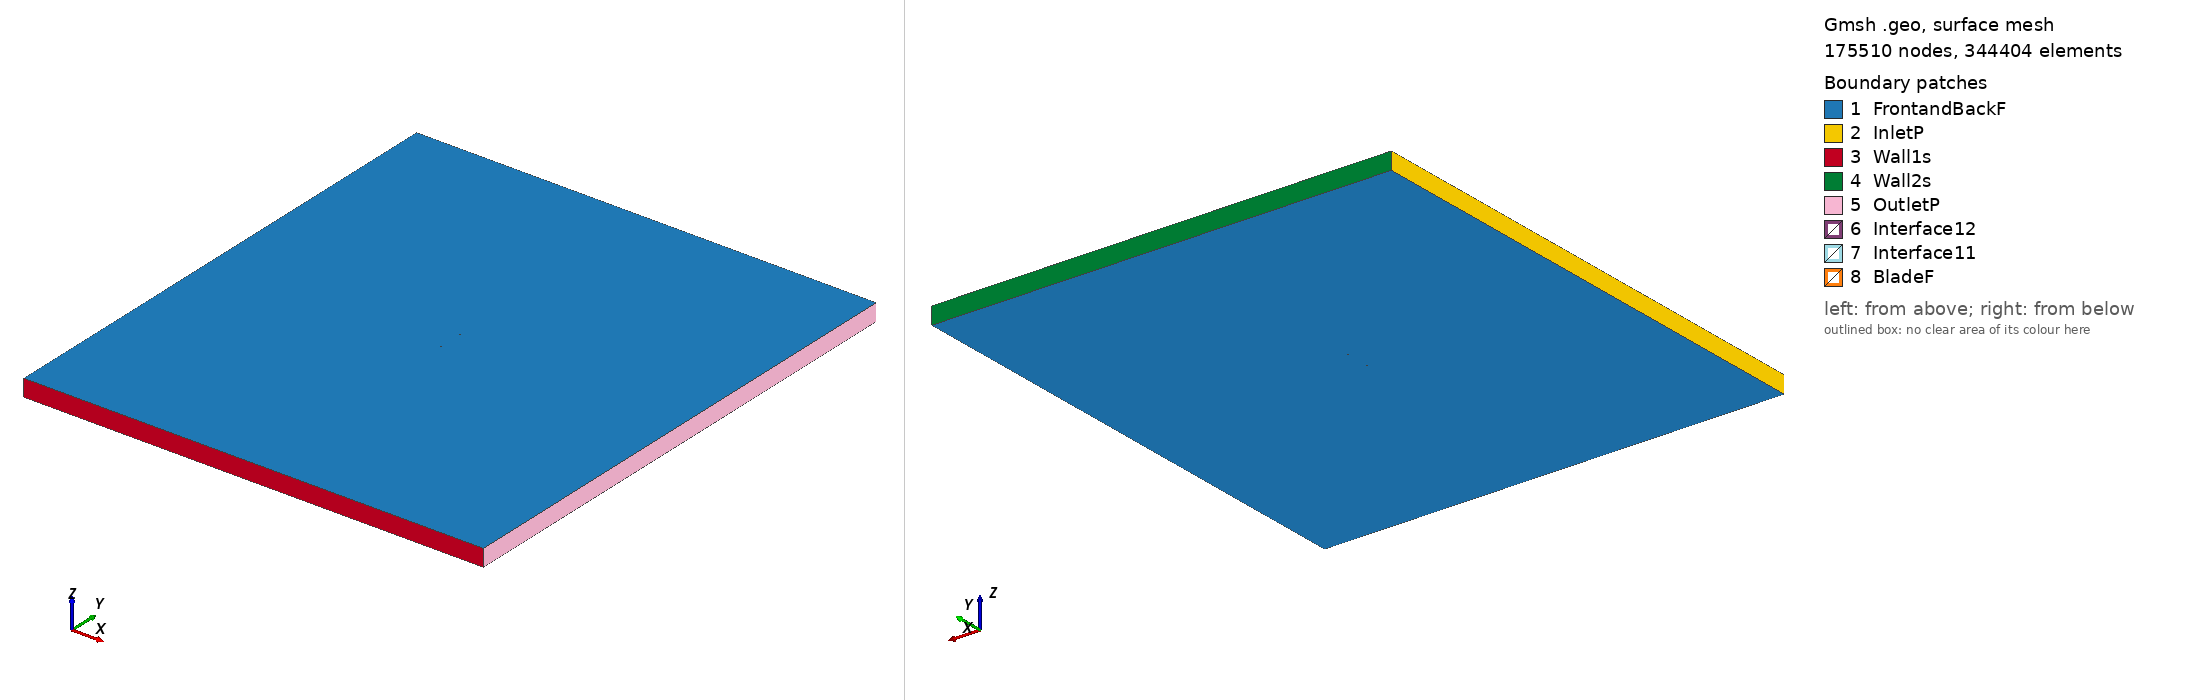

Gmsh geometry script, surface-meshed: 175510 nodes, 344404 surface elements. Boundary patches (legend numbers): 1 FrontandBackF, 2 InletP, 3 Wall1s, 4 Wall2s, 5 OutletP, 6 Interface12, 7 Interface11, 8 BladeF. Left view from above one corner, right view from below the opposite corner. Legend entries are the model's physical surfaces. The drawing asked Gmsh for element sizes between 1% and 20% of the model's largest extent; the script's own settings can give other sizes.

=== goe681_tsr2_4.3801_aoa_2.52.geo (drawn) ===
SetFactory("OpenCASCADE");

Point(1) = {0.074983, 0.727288, 0, 1.0};
Point(2) = {0.071340, 0.728461, 0, 1.0};
Point(3) = {0.063601, 0.730934, 0, 1.0};
Point(4) = {0.048127, 0.735573, 0, 1.0};
Point(5) = {0.032657, 0.739981, 0, 1.0};
Point(6) = {0.017198, 0.743851, 0, 1.0};
Point(7) = {0.001752, 0.746952, 0, 1.0};
Point(8) = {-0.013676, 0.749053, 0, 1.0};
Point(9) = {-0.029082, 0.750000, 0, 1.0};
Point(10) = {-0.044464, 0.749638, 0, 1.0};
Point(11) = {-0.052137, 0.748498, 0, 1.0};
Point(12) = {-0.059788, 0.746125, 0, 1.0};
Point(13) = {-0.063602, 0.744362, 0, 1.0};
Point(14) = {-0.067408, 0.742138, 0, 1.0};
Point(15) = {-0.071199, 0.739066, 0, 1.0};
Point(16) = {-0.073087, 0.737185, 0, 1.0};
Point(17) = {-0.074927, 0.732612, 0, 1.0};
Point(18) = {-0.072931, 0.728648, 0, 1.0};
Point(19) = {-0.070988, 0.727605, 0, 1.0};
Point(20) = {-0.067114, 0.726216, 0, 1.0};
Point(21) = {-0.063252, 0.725364, 0, 1.0};
Point(22) = {-0.059394, 0.724742, 0, 1.0};
Point(23) = {-0.051686, 0.724039, 0, 1.0};
Point(24) = {-0.043990, 0.723948, 0, 1.0};
Point(25) = {-0.028604, 0.724078, 0, 1.0};
Point(26) = {-0.013220, 0.724285, 0, 1.0};
Point(27) = {0.002165, 0.724570, 0, 1.0};
Point(28) = {0.017549, 0.724777, 0, 1.0};
Point(29) = {0.032934, 0.724982, 0, 1.0};
Point(30) = {0.048317, 0.725266, 0, 1.0};
Point(31) = {0.063700, 0.725549, 0, 1.0};
Point(32) = {0.071391, 0.725692, 0, 1.0};
Point(33) = {0.074916, 0.725758, 0, 1.0};
Point(34) = {-0.074983, -0.727288, 0, 1.0};
Point(35) = {-0.071340, -0.728461, 0, 1.0};
Point(36) = {-0.063601, -0.730934, 0, 1.0};
Point(37) = {-0.048127, -0.735573, 0, 1.0};
Point(38) = {-0.032657, -0.739981, 0, 1.0};
Point(39) = {-0.017198, -0.743851, 0, 1.0};
Point(40) = {-0.001752, -0.746952, 0, 1.0};
Point(41) = {0.013676, -0.749053, 0, 1.0};
Point(42) = {0.029082, -0.750000, 0, 1.0};
Point(43) = {0.044464, -0.749638, 0, 1.0};
Point(44) = {0.052137, -0.748498, 0, 1.0};
Point(45) = {0.059788, -0.746125, 0, 1.0};
Point(46) = {0.063602, -0.744362, 0, 1.0};
Point(47) = {0.067408, -0.742138, 0, 1.0};
Point(48) = {0.071199, -0.739066, 0, 1.0};
Point(49) = {0.073087, -0.737185, 0, 1.0};
Point(50) = {0.074927, -0.732612, 0, 1.0};
Point(51) = {0.072931, -0.728648, 0, 1.0};
Point(52) = {0.070988, -0.727605, 0, 1.0};
Point(53) = {0.067114, -0.726216, 0, 1.0};
Point(54) = {0.063252, -0.725364, 0, 1.0};
Point(55) = {0.059394, -0.724742, 0, 1.0};
Point(56) = {0.051686, -0.724039, 0, 1.0};
Point(57) = {0.043990, -0.723948, 0, 1.0};
Point(58) = {0.028604, -0.724078, 0, 1.0};
Point(59) = {0.013220, -0.724285, 0, 1.0};
Point(60) = {-0.002165, -0.724570, 0, 1.0};
Point(61) = {-0.017549, -0.724777, 0, 1.0};
Point(62) = {-0.032934, -0.724982, 0, 1.0};
Point(63) = {-0.048317, -0.725266, 0, 1.0};
Point(64) = {-0.063700, -0.725549, 0, 1.0};
Point(65) = {-0.071391, -0.725692, 0, 1.0};
Point(66) = {-0.074916, -0.725758, 0, 1.0};

// Lines: first blade (splines 1-4)
Spline(1) = {1:33};
Spline(2) = {33,1};

// Lines: second blade (splines 5-8)
Spline(3) = {34:66};
Spline(4) = {66,34};

// Outer domain (points 20001-4 and lines)
Point(67) = {-13.50000000, -15.00000000, 0, 1.0};
Point(68) = {-13.50000000, 15.00000000, 0, 1.0};
Point(69) = {13.50000000, 15.00000000, 0, 1.0};
Point(70) = {13.50000000, -15.00000000, 0, 1.0};
Line(11) = {67, 68};
Line(12) = {68, 69};
Line(13) = {69, 70};
Line(14) = {67, 70};

// Interface (between moving and stationary domain) (circles)
Circle(9) = {0, 0, 0, 0.80000000, 0, 2*Pi};
Circle(10) = {0, 0, 0, 0.80000000, 0, 2*Pi};

// Loops collect Lines/Splines/etc (blade1, blade2, domain, first circle)
Line Loop(1) = {1:2};
Line Loop(2) = {3:4};
Line Loop(3) = {11,12,13,-14};
Line Loop(4) = {9};

// BooleanDifference cuts out the circle/interface from the domain
Plane Surface(1) = {3};
Plane Surface(2) = {4};
BooleanDifference{ Surface{1}; Delete;}{ Surface{2}; Delete;}

// This one cuts out the blades from the inner circle/interface
Line Loop(6) = {10};
Plane Surface(5) = {6};
Plane Surface(6) = {1};
Plane Surface(7) = {2};
BooleanDifference{ Surface{5}; Delete;}{ Surface{6,7}; Delete;}

// extrude to 3rd dimension
Extrude {0, 0, 1} {Surface{1}; Surface{5}; Layers{1}; Recombine;}

// Physical Surfaces are the named boundaries (patches)
Physical Surface("Interface11") = {12};
Physical Surface("Interface12") = {10};

// sides of domain
Physical Surface("InletP") = {6};
Physical Surface("OutletP") = {9};

// top and bottom of domain
Physical Surface("Wall1s") = {7};
Physical Surface("Wall2s") = {8};

// Check FrontandBackF by ensuring there is nothing in the 3rd dimension
Physical Surface("FrontandBackF") = {1,11,5,17};
Physical Surface("BladeF") = {13:16};
Physical Volume("Turbine") = {2};
Physical Volume("Farfield") = {1};

// settings for airfoil boundary layer
Field[1] = BoundaryLayer;
Field[1].EdgesList = {1:4};
Field[1].hwall_n = 1e-3;
Field[1].thickness = 1.5e-2;
Field[1].ratio = 1.05;
Field[1].Quads = 1;
BoundaryLayer Field = 1;

// control points for mesh (blade and interface)
// floor((arc length / 1.5mm)/ 2) -> Transfinite Line
Transfinite Line {1,3} = 104 Using Progression 1;
Transfinite Line {2,4} = 2 Using Progression 1;
Transfinite Line {9, 15} = 800 Using Progression 1;

// For more information on gmsh syntax, visit http://gmsh.info/doc/texinfo/gmsh.html
